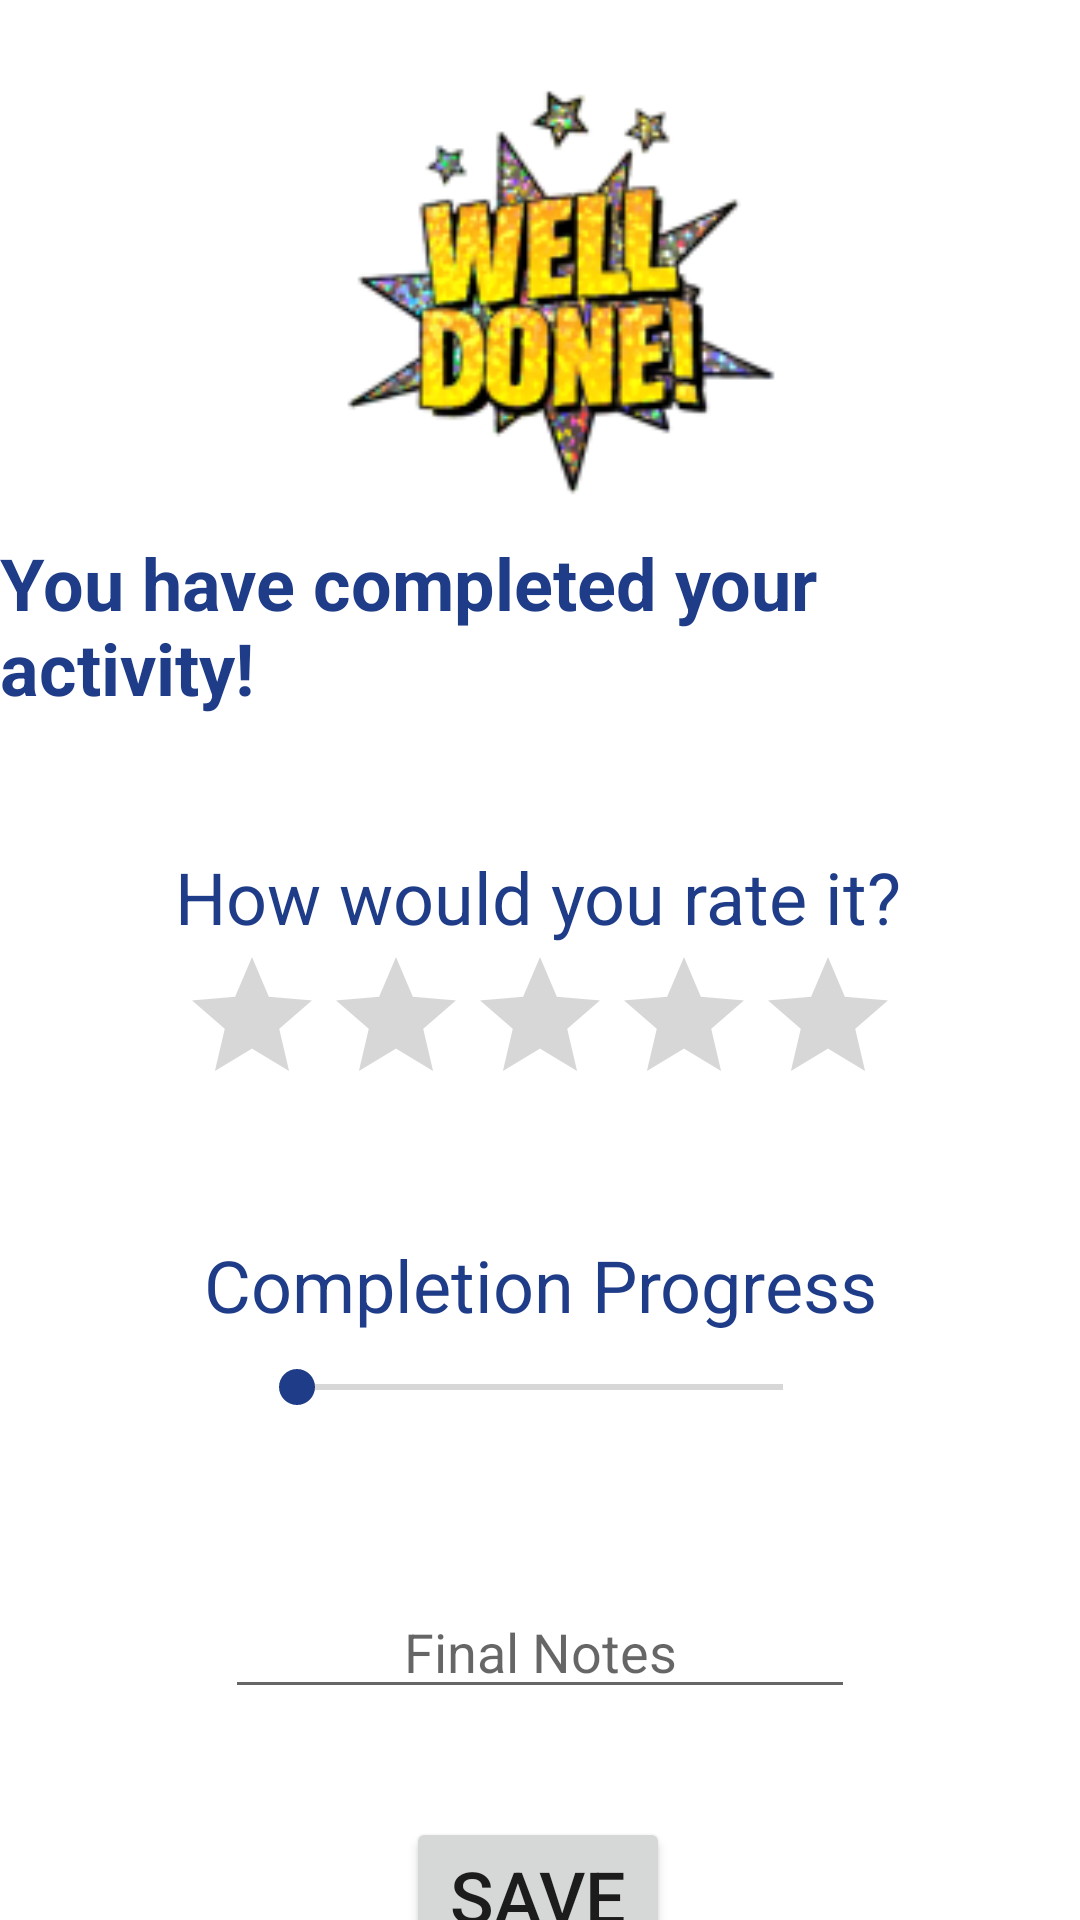

The Android layout XML behind this screen, and the referenced resources:
<!-- AndroidManifest.xml: application theme Theme.MyApplication -->
<!-- res/layout/completed_entry_creation.xml -->
<?xml version="1.0" encoding="utf-8"?>
<androidx.constraintlayout.widget.ConstraintLayout
    xmlns:android="http://schemas.android.com/apk/res/android"
    xmlns:app="http://schemas.android.com/apk/res-auto"
    xmlns:tools="http://schemas.android.com/tools"
    android:layout_width="match_parent"
    android:layout_height="match_parent">

    <ImageView
        android:id="@+id/imageView5"
        android:layout_width="262dp"
        android:layout_height="162dp"
        android:layout_marginTop="16dp"
        app:layout_constraintEnd_toEndOf="parent"
        app:layout_constraintHorizontal_bias="0.572"
        app:layout_constraintStart_toStartOf="parent"
        app:layout_constraintTop_toTopOf="parent"
        app:srcCompat="@mipmap/congrats_icon1" />

    <TextView
        android:id="@+id/textView7"
        android:layout_width="wrap_content"
        android:layout_height="wrap_content"
        android:text="You have completed your activity!"
        android:textColor="#1f3c88"
        android:textSize="24sp"
        android:textStyle="bold"
        app:layout_constraintEnd_toEndOf="parent"
        app:layout_constraintStart_toStartOf="parent"
        app:layout_constraintTop_toBottomOf="@+id/imageView5" />

    <TextView
        android:id="@+id/textView8"
        android:layout_width="wrap_content"
        android:layout_height="wrap_content"
        android:layout_marginTop="44dp"
        android:text="How would you rate it?"
        android:textColor="#1f3c88"
        android:textSize="24sp"
        app:layout_constraintEnd_toEndOf="parent"
        app:layout_constraintHorizontal_bias="0.497"
        app:layout_constraintStart_toStartOf="parent"
        app:layout_constraintTop_toBottomOf="@+id/textView7" />

    <RatingBar
        android:id="@+id/ratingBar"
        android:layout_width="wrap_content"
        android:layout_height="wrap_content"
        app:layout_constraintEnd_toEndOf="parent"
        app:layout_constraintStart_toStartOf="parent"
        app:layout_constraintTop_toBottomOf="@+id/textView8" />

    <EditText
        android:id="@+id/editTextTextMultiLine3"
        android:layout_width="wrap_content"
        android:layout_height="wrap_content"
        android:layout_marginTop="48dp"
        android:ems="10"
        android:gravity="start|top"
        android:hint="Final Notes"
        android:inputType="textMultiLine"
        android:textAlignment="center"
        app:layout_constraintEnd_toEndOf="parent"
        app:layout_constraintStart_toStartOf="parent"
        app:layout_constraintTop_toBottomOf="@+id/seekBar2" />

    <Button
        android:id="@+id/button8"
        android:layout_width="wrap_content"
        android:layout_height="wrap_content"
        android:layout_marginTop="36dp"
        android:text="SAVE"
        android:textAlignment="center"
        android:textSize="24sp"
        app:layout_constraintEnd_toEndOf="parent"
        app:layout_constraintHorizontal_bias="0.498"
        app:layout_constraintStart_toStartOf="parent"
        app:layout_constraintTop_toBottomOf="@+id/editTextTextMultiLine3" />

    <TextView
        android:id="@+id/textView11"
        android:layout_width="wrap_content"
        android:layout_height="wrap_content"
        android:layout_marginTop="40dp"
        android:text="Completion Progress"
        android:textColor="#1f3c88"
        android:textSize="24sp"
        app:layout_constraintEnd_toEndOf="parent"
        app:layout_constraintStart_toStartOf="parent"
        app:layout_constraintTop_toBottomOf="@+id/ratingBar" />

    <SeekBar
        android:id="@+id/seekBar2"
        android:layout_width="194dp"
        android:layout_height="36dp"
        app:layout_constraintEnd_toEndOf="parent"
        app:layout_constraintStart_toStartOf="parent"
        app:layout_constraintTop_toBottomOf="@+id/textView11" />

</androidx.constraintlayout.widget.ConstraintLayout>
<!-- resources referenced by this layout -->
<resources>
  <!-- mipmap congrats_icon1: png bitmap (mipmap-hdpi, 6779 bytes) -->
  <style name="Theme.MyApplication" parent="Theme.MaterialComponents.DayNight.DarkActionBar">
          
          <item name="colorPrimary">#1f3c88</item>
          <item name="colorPrimaryVariant">#070d59</item>
          <item name="colorOnPrimary">@color/white</item>
          
          <item name="colorSecondary">#1f3c88</item>
          <item name="colorSecondaryVariant">#070d59</item>
          <item name="colorOnSecondary">@color/white</item>
          
          <item name="android:statusBarColor" tools:targetApi="l">?attr/colorPrimaryVariant</item>
          
      </style>
  <!-- not gathered from this repository: default colours our renderer supplied (Android Studio template values) -->
  <color name="white">#FFFFFFFF</color>
</resources>
